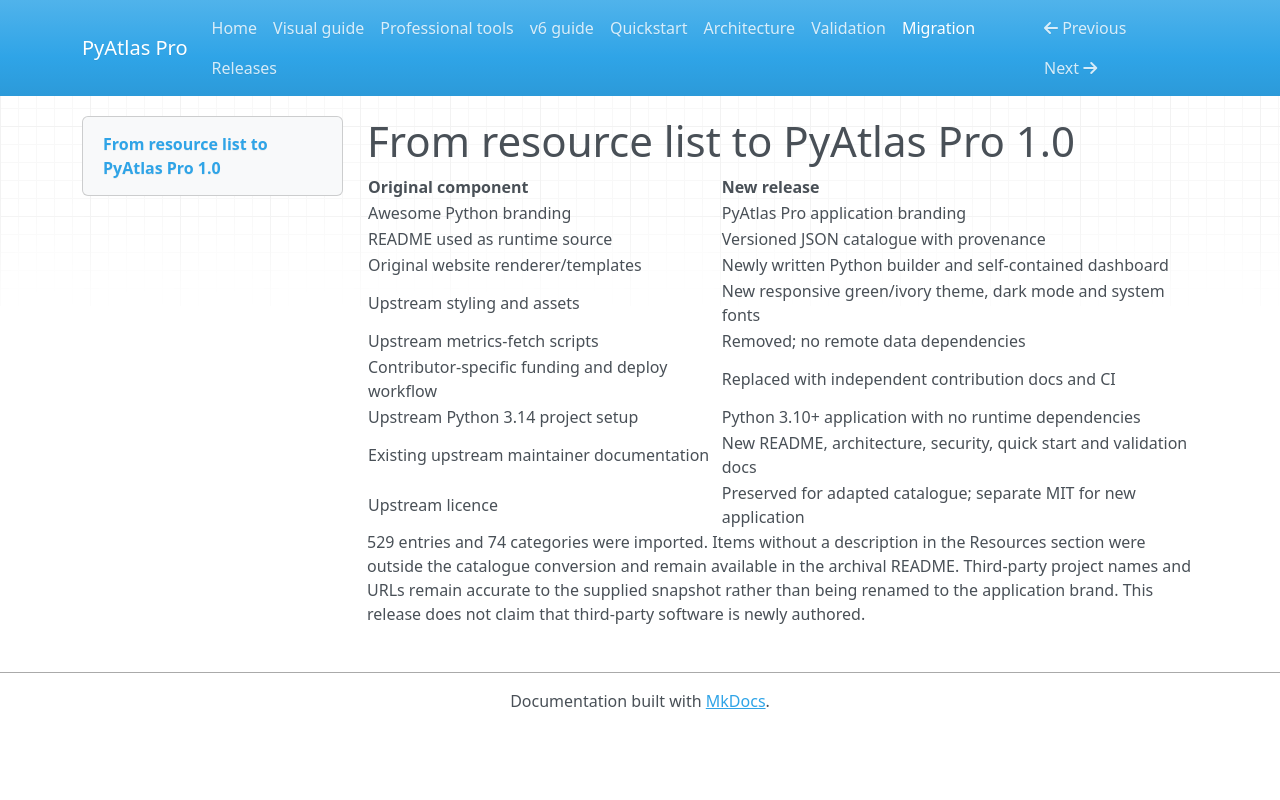

repository: harpreetsingh171190-cmyk/pyatlas-pro · page: MIGRATION.html · generator: mkdocs

# From resource list to PyAtlas Pro 1.0

| Original component | New release |
| --- | --- |
| Awesome Python branding | PyAtlas Pro application branding |
| README used as runtime source | Versioned JSON catalogue with provenance |
| Original website renderer/templates | Newly written Python builder and self-contained dashboard |
| Upstream styling and assets | New responsive green/ivory theme, dark mode and system fonts |
| Upstream metrics-fetch scripts | Removed; no remote data dependencies |
| Contributor-specific funding and deploy workflow | Replaced with independent contribution docs and CI |
| Upstream Python 3.14 project setup | Python 3.10+ application with no runtime dependencies |
| Existing upstream maintainer documentation | New README, architecture, security, quick start and validation docs |
| Upstream licence | Preserved for adapted catalogue; separate MIT for new application |

529 entries and 74 categories were imported. Items without a description in the Resources section were outside the catalogue conversion and remain available in the archival README. Third-party project names and URLs remain accurate to the supplied snapshot rather than being renamed to the application brand. This release does not claim that third-party software is newly authored.
